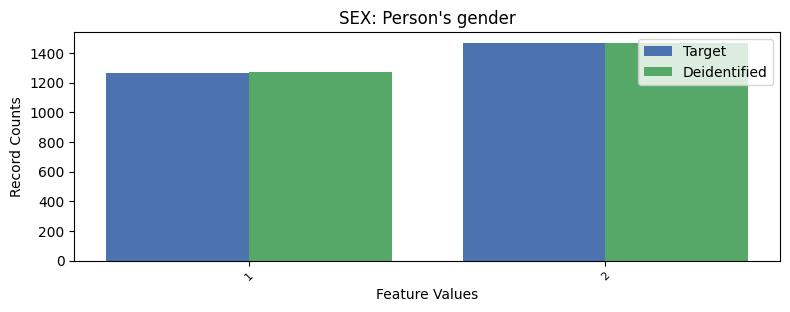

Source data for this figure (header and first rows):
, SEX, count_target, count_deidentified
0, 2, 1467, 1467
1, 1, 1262, 1272
